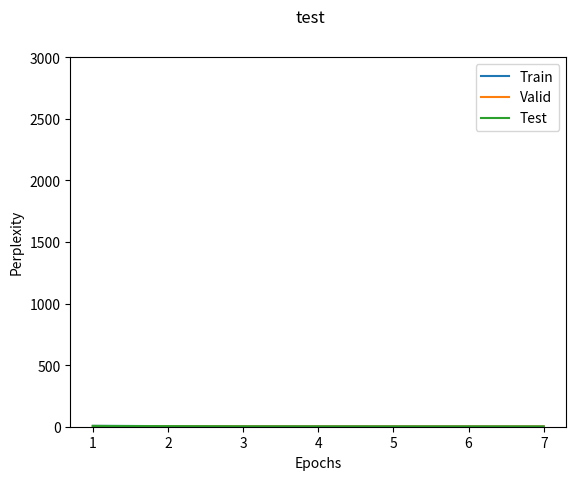

Generate this figure with matplotlib:
import os
import matplotlib as mpl
if os.environ.get('DISPLAY', '') == '':
    print('no display found. Using non-interactive Agg backend')
    mpl.use('Agg')

import matplotlib.pyplot as plt


def ppl_plot(train_ppl, valid_ppl, test_ppl, title):

    assert len(train_ppl) == len(valid_ppl)
    assert len(train_ppl) == len(test_ppl)

    epochs = range(1, len(train_ppl) + 1)

    fig = plt.figure()

    plt.plot(epochs, train_ppl)
    plt.plot(epochs, valid_ppl)
    plt.plot(epochs, test_ppl)

    plt.legend(['Train', 'Valid', 'Test'], loc='upper right')

    axes = plt.gca()
    axes.set_ylim([0, 3000])

    fig.suptitle(title)

    plt.xlabel('Epochs')
    plt.ylabel('Perplexity')

    fig.savefig('{}.png'.format(title))


if __name__ == '__main__':
    a = [7, 5, 4, 3.5, 3.3, 3, 2]
    b = [6, 4, 3, 2.5, 2.2, 2.1, 2]
    c = [6.5, 4.8, 3.2, 2.7, 2.4, 2.3, 2.1]

    ppl_plot(a, b, c, 'test')
